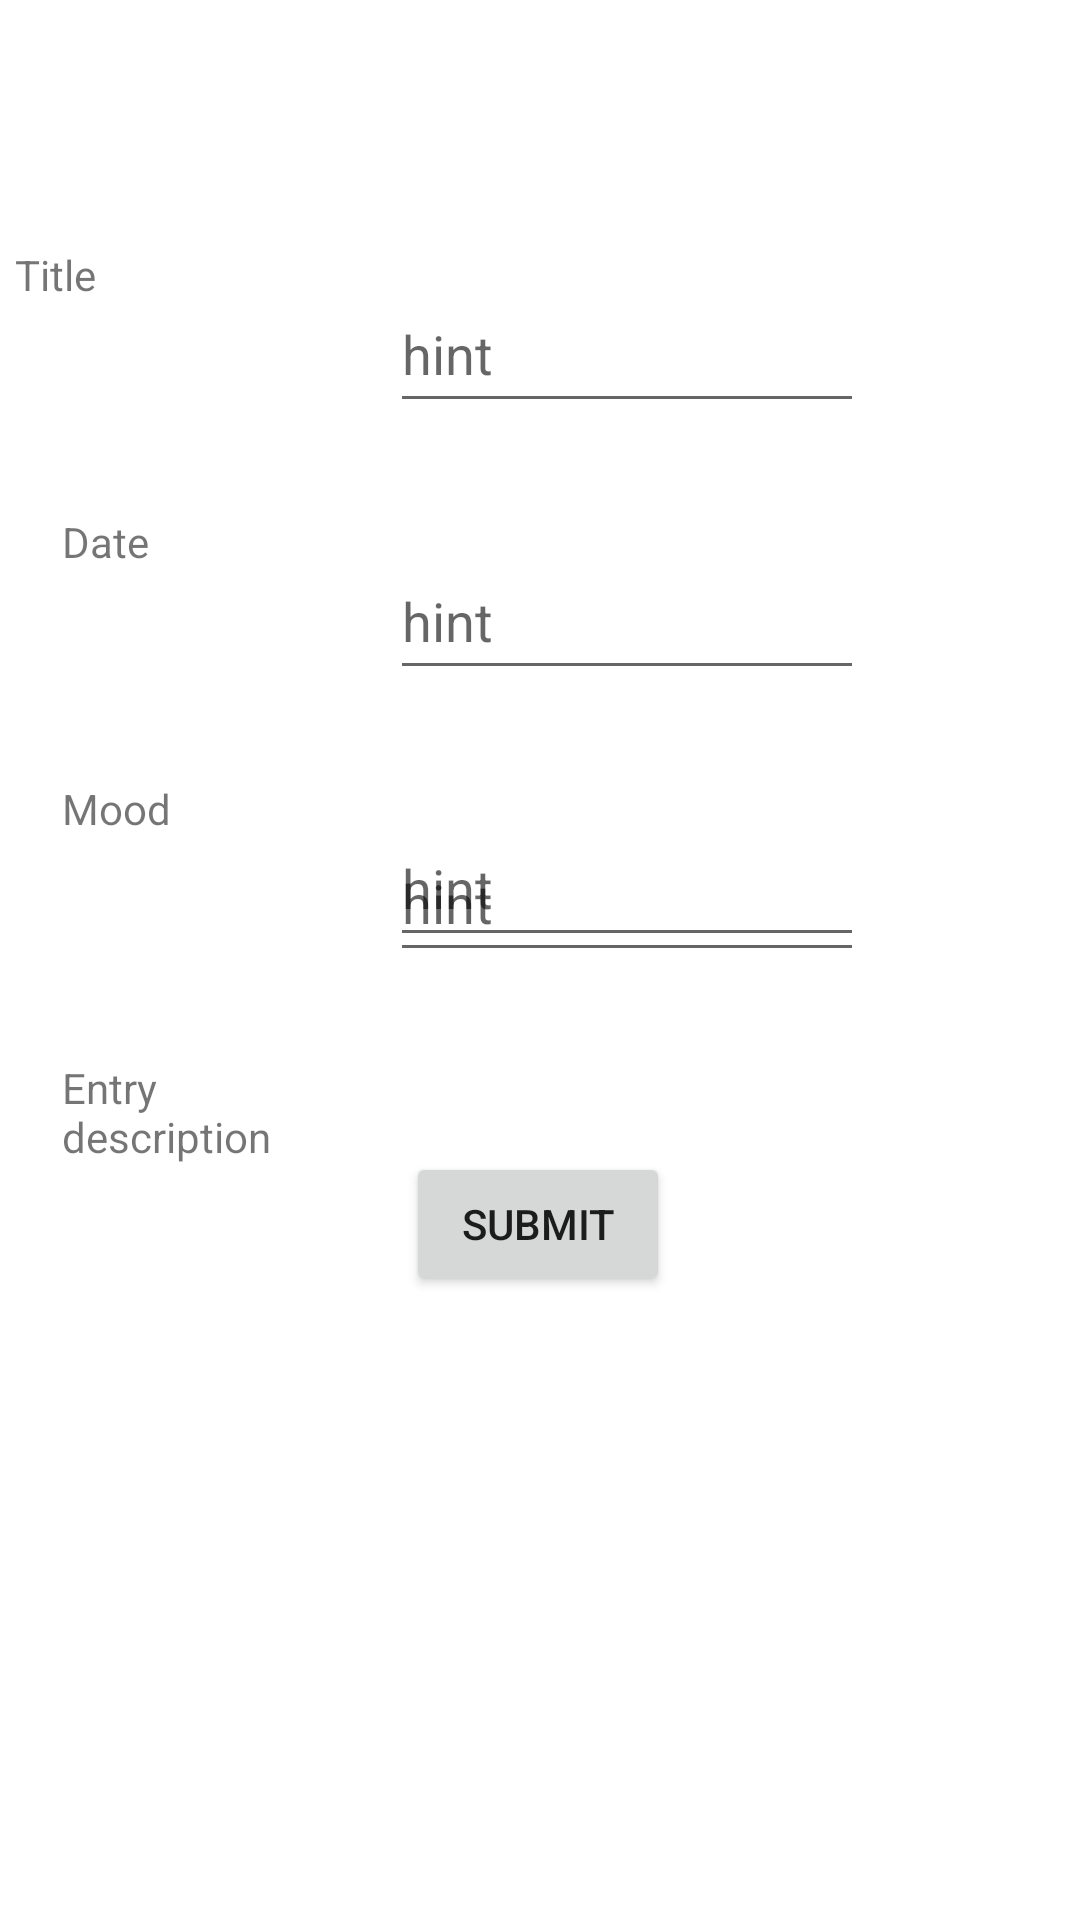

Write the Android layout XML for this screen, with the resource values it uses.
<!-- AndroidManifest.xml: application theme Theme.BitFitApp -->
<!-- res/layout/diary_input.xml -->
<?xml version="1.0" encoding="utf-8"?>
<androidx.constraintlayout.widget.ConstraintLayout xmlns:android="http://schemas.android.com/apk/res/android"
    xmlns:app="http://schemas.android.com/apk/res-auto"
    xmlns:tools="http://schemas.android.com/tools"
    android:layout_width="match_parent"
    android:layout_height="match_parent">

    <TextView
        android:id="@+id/entry"
        android:layout_width="89dp"
        android:layout_height="49dp"
        android:layout_marginTop="44dp"
        android:text="Entry description"
        app:layout_constraintBottom_toBottomOf="parent"
        app:layout_constraintEnd_toStartOf="@+id/entryInput"
        app:layout_constraintStart_toStartOf="parent"
        app:layout_constraintTop_toBottomOf="@+id/mood"
        app:layout_constraintVertical_bias="0.0" />

    <EditText
        android:id="@+id/entryInput"
        android:layout_width="158dp"
        android:layout_height="49dp"
        android:layout_marginEnd="72dp"
        android:layout_marginBottom="316dp"
        android:hint="hint"
        app:layout_constraintBottom_toBottomOf="parent"
        app:layout_constraintEnd_toEndOf="parent"
        app:layout_constraintTop_toBottomOf="@+id/moodInput"
        app:layout_constraintVertical_bias="1.0" />

    <TextView
        android:id="@+id/mood"
        android:layout_width="89dp"
        android:layout_height="49dp"
        android:layout_marginTop="40dp"
        android:text="Mood"
        app:layout_constraintEnd_toStartOf="@+id/moodInput"
        app:layout_constraintStart_toStartOf="parent"
        app:layout_constraintTop_toBottomOf="@+id/date" />

    <EditText
        android:id="@+id/moodInput"
        android:layout_width="158dp"
        android:layout_height="49dp"
        android:layout_marginTop="40dp"
        android:layout_marginEnd="72dp"
        android:hint="hint"
        app:layout_constraintEnd_toEndOf="parent"
        app:layout_constraintTop_toBottomOf="@+id/dateInput" />

    <TextView
        android:id="@+id/date"
        android:layout_width="89dp"
        android:layout_height="49dp"
        android:layout_marginTop="40dp"
        android:text="Date"
        app:layout_constraintEnd_toStartOf="@+id/dateInput"
        app:layout_constraintStart_toStartOf="parent"
        app:layout_constraintTop_toBottomOf="@+id/title" />

    <EditText
        android:id="@+id/dateInput"
        android:layout_width="158dp"
        android:layout_height="49dp"
        android:layout_marginTop="40dp"
        android:layout_marginEnd="72dp"
        android:hint="hint"
        app:layout_constraintEnd_toEndOf="parent"
        app:layout_constraintTop_toBottomOf="@+id/titleInput" />

    <EditText
        android:id="@+id/titleInput"
        android:layout_width="158dp"
        android:layout_height="49dp"
        android:layout_marginTop="92dp"
        android:layout_marginEnd="72dp"
        android:hint="hint"
        app:layout_constraintEnd_toEndOf="parent"
        app:layout_constraintTop_toTopOf="parent" />

    <TextView
        android:id="@+id/title"
        android:layout_width="89dp"
        android:layout_height="49dp"
        android:layout_marginEnd="36dp"
        android:text="Title"
        app:layout_constraintBottom_toBottomOf="parent"
        app:layout_constraintEnd_toStartOf="@+id/titleInput"
        app:layout_constraintHorizontal_bias="1.0"
        app:layout_constraintStart_toStartOf="parent"
        app:layout_constraintTop_toTopOf="parent"
        app:layout_constraintVertical_bias="0.139" />

    <Button
        android:id="@+id/submitBtn"
        android:layout_width="wrap_content"
        android:layout_height="wrap_content"
        android:layout_marginTop="60dp"
        android:text="Submit"
        app:layout_constraintBottom_toBottomOf="parent"
        app:layout_constraintEnd_toEndOf="parent"
        app:layout_constraintHorizontal_bias="0.498"
        app:layout_constraintStart_toStartOf="parent"
        app:layout_constraintTop_toBottomOf="@+id/entryInput"
        app:layout_constraintVertical_bias="0.0" />
</androidx.constraintlayout.widget.ConstraintLayout>
<!-- resources referenced by this layout -->
<resources>
  <style name="Theme.BitFitApp" parent="Theme.MaterialComponents.DayNight.DarkActionBar">
          
          <item name="colorPrimary">@color/purple_500</item>
          <item name="colorPrimaryVariant">@color/purple_700</item>
          <item name="colorOnPrimary">@color/white</item>
          
          <item name="colorSecondary">@color/teal_200</item>
          <item name="colorSecondaryVariant">@color/teal_700</item>
          <item name="colorOnSecondary">@color/black</item>
          
          <item name="android:statusBarColor">?attr/colorPrimaryVariant</item>
          
      </style>
  <!-- not gathered from this repository: default colours our renderer supplied (Android Studio template values) -->
  <color name="purple_500">#FF6200EE</color>
  <color name="purple_700">#FF3700B3</color>
  <color name="teal_200">#FF03DAC5</color>
  <color name="teal_700">#FF018786</color>
  <color name="black">#FF000000</color>
  <color name="white">#FFFFFFFF</color>
</resources>
